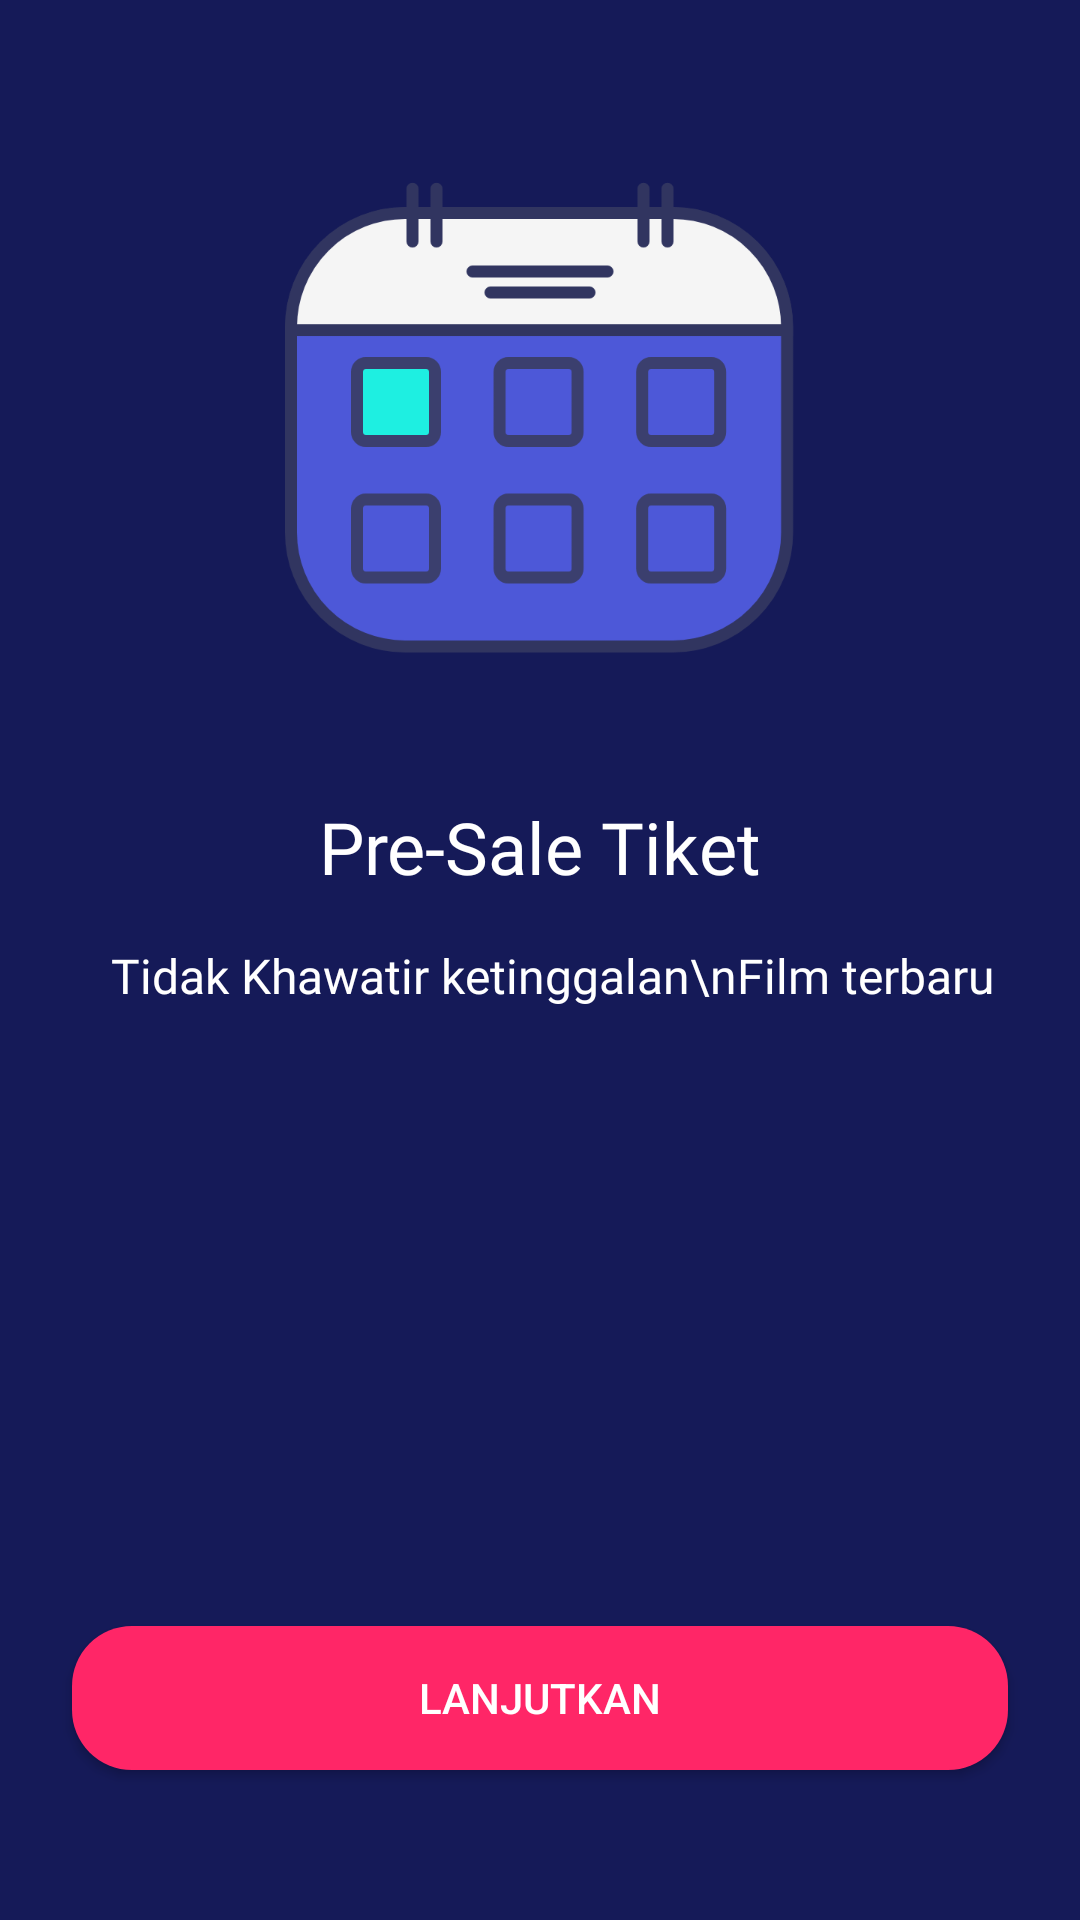

Reconstruct the res/layout file that produces this screen, plus the resources it refers to.
<!-- AndroidManifest.xml: application theme AppTheme.noActionBar -->
<!-- res/layout/activity_onboarding_two.xml -->
<?xml version="1.0" encoding="utf-8"?>
<androidx.constraintlayout.widget.ConstraintLayout xmlns:android="http://schemas.android.com/apk/res/android"
    xmlns:app="http://schemas.android.com/apk/res-auto"
    xmlns:tools="http://schemas.android.com/tools"
    android:layout_width="match_parent"
    android:background="@color/bluePrimary"
    android:layout_height="match_parent"
    tools:context=".onboarding.OnboardingTwoActivity">

    <ImageView
        android:id="@+id/imageView2"
        android:layout_width="200dp"
        android:layout_height="200dp"
        android:layout_marginStart="24dp"
        android:layout_marginEnd="24dp"
        android:layout_marginTop="50dp"
        app:layout_constraintEnd_toEndOf="parent"
        app:layout_constraintStart_toStartOf="parent"
        app:layout_constraintTop_toTopOf="parent"
        app:srcCompat="@drawable/presale" />

    <Button
        android:id="@+id/btn_lanjut"
        android:layout_width="0dp"
        android:layout_height="wrap_content"
        android:layout_marginStart="24dp"
        android:layout_marginEnd="24dp"
        android:layout_marginBottom="50dp"
        android:background="@drawable/shape_rectange_pink"
        android:fontFamily="sans-serif-medium"
        android:text="@string/lanjutkan"
        android:textColor="@color/white"
        app:layout_constraintBottom_toBottomOf="parent"
        app:layout_constraintEnd_toEndOf="parent"
        app:layout_constraintStart_toStartOf="parent" />

    <TextView
        android:id="@+id/textView"
        android:layout_width="wrap_content"
        android:layout_height="wrap_content"
        android:layout_marginTop="16dp"
        android:text="Pre-Sale Tiket"
        android:fontFamily="@font/montserrat_regular"
        android:textColor="@color/white"
        android:textSize="24sp"
        app:layout_constraintEnd_toEndOf="parent"
        app:layout_constraintStart_toStartOf="parent"
        app:layout_constraintTop_toBottomOf="@+id/imageView2" />

    <TextView
        android:id="@+id/textView2"
        android:layout_width="wrap_content"
        android:layout_height="wrap_content"
        android:layout_marginStart="24dp"
        android:layout_marginTop="16dp"
        android:layout_marginEnd="16dp"
        android:fontFamily="@font/montserrat_light"
        android:gravity="center"
        android:text="Tidak Khawatir ketinggalan\nFilm terbaru"
        android:textColor="@color/white"
        android:textSize="16sp"
        app:layout_constraintEnd_toEndOf="parent"
        app:layout_constraintStart_toStartOf="parent"
        app:layout_constraintTop_toBottomOf="@+id/textView" />

</androidx.constraintlayout.widget.ConstraintLayout>
<!-- resources referenced by this layout -->
<resources>
  <color name="bluePrimary">#151A58</color>
  <color name="white">#FFFFFF</color>
  <!-- drawable presale: png bitmap (drawable, 25662 bytes) -->
  <!-- drawable shape_rectange_pink (drawable) -->
  <?xml version="1.0" encoding="utf-8"?>
  <shape xmlns:android="http://schemas.android.com/apk/res/android" android:shape="rectangle">
  
      <solid android:color="@color/pinkButton" />
  
      <corners android:radius="20dp"  />
  
  
  
  
  
  </shape>
  <string name="lanjutkan">LANJUTKAN</string>
  <style name="AppTheme.noActionBar" parent="Theme.AppCompat.Light.NoActionBar" />
  <color name="pinkButton">#FF2667</color>
</resources>
